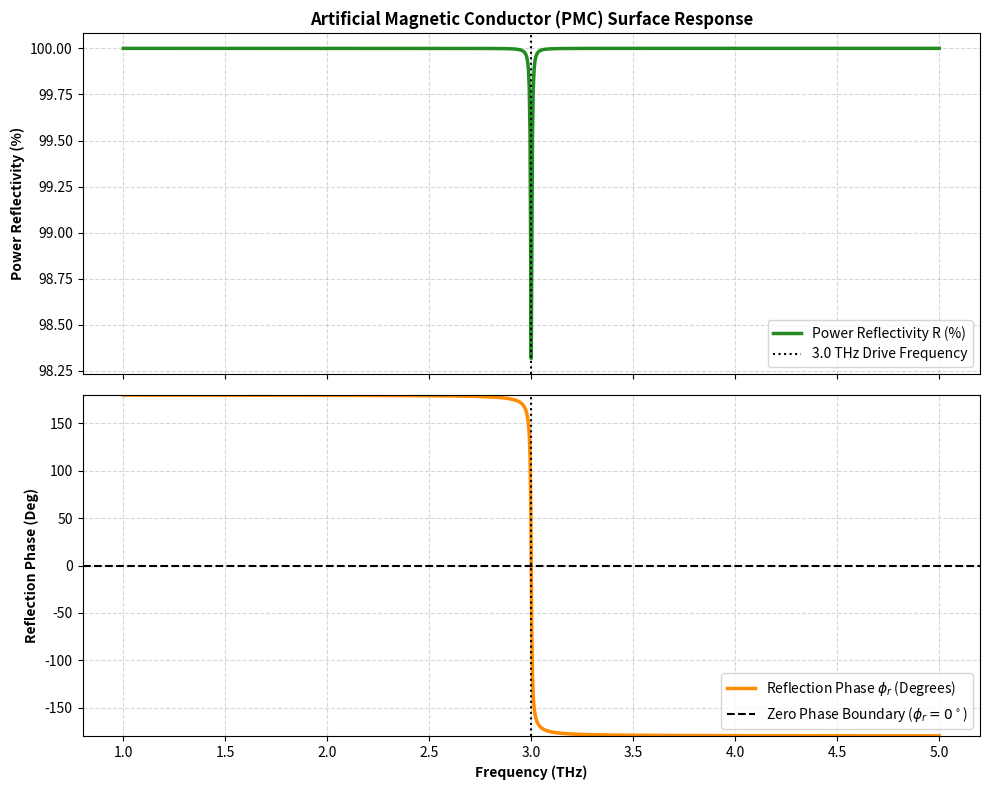

Write Python code to recreate this figure.
import numpy as np
import matplotlib.pyplot as plt

# Safe fallback for NumPy 2.0+ integration functions
trapz_func = getattr(np, 'trapezoid', getattr(np, 'trapz', None))

class PMCReflectorStack:
    """
    Solves the High-Impedance Surface (HIS) Artificial Magnetic Conductor (PMC)
    boundary parameters, zero-phase reflection spectra, and strain buffer limits.
    """
    def __init__(self, f_res=3.0e12, R_patch=1.0e-5, L_patch=5.0e-14):
        self.c = 3.0e8
        self.eps_0 = 8.854187817e-12
        self.mu_0 = 4.0 * np.pi * 1e-7
        self.Z_0 = np.sqrt(self.mu_0 / self.eps_0)  # ~376.73 Ohms
        
        self.f_res = f_res
        self.R_patch = R_patch   # Reduced to 10 uOhm to eliminate surface absorption dip
        self.L_patch = L_patch   # 50 fH loop inductance
        
        # Dynamically calculate C_patch to guarantee exact LC resonance at f_res
        self.C_patch = 1.0 / ((2.0 * np.pi * self.f_res)**2 * self.L_patch)
        
        # 2 nm ALD Al2O3 Nano-Compliant Buffer Parameters
        self.buffer_thickness_nm = 2.0
        self.adhesion_strength_MPa = 85.0    # Thin-film shear yield limit
        self.max_wave_pressure_MPa = 0.0443  # Calculated Maxwell stress tensor limit

    def compute_surface_impedance(self, frequencies):
        """Calculates complex surface impedance Z_s(omega) = R_s + j*X_s."""
        omega = 2.0 * np.pi * frequencies
        # Parallel LC resonator surface impedance model
        Z_LC = 1.0 / (1.0 / (self.R_patch + 1j * omega * self.L_patch) + 1j * omega * self.C_patch)
        return Z_LC

    def compute_reflection_coefficient(self, frequencies):
        """
        Computes complex reflection coefficient Gamma = (Z_s - Z_0) / (Z_s + Z_0)
        Returns Gamma, |Gamma|, phase angle (degrees), and power reflectivity R = |Gamma|^2.
        """
        Z_s = self.compute_surface_impedance(frequencies)
        Gamma = (Z_s - self.Z_0) / (Z_s + self.Z_0)
        
        mag_Gamma = np.abs(Gamma)
        phase_deg = np.angle(Gamma, deg=True)
        power_reflectivity = mag_Gamma**2
        
        return Gamma, mag_Gamma, phase_deg, power_reflectivity

    def verify_delamination_safety_margin(self):
        """Evaluates electrodynamic stress against interfacial shear yield limits."""
        safety_factor = self.adhesion_strength_MPa / self.max_wave_pressure_MPa
        return {
            'max_wave_pressure_MPa': self.max_wave_pressure_MPa,
            'adhesion_strength_MPa': self.adhesion_strength_MPa,
            'safety_factor': safety_factor,
            'delamination_risk': 'NEGLIGIBLE' if safety_factor > 100.0 else 'HIGH'
        }

if __name__ == "__main__":
    pmc = PMCReflectorStack(f_res=3.0e12)
    
    # Generate frequency spectrum array and explicitly insert 3.0 THz for grid precision
    frequencies = np.linspace(1.0e12, 5.0e12, 1000)
    frequencies = np.unique(np.sort(np.append(frequencies, 3.0e12)))
    
    Gamma, mag_Gamma, phase_deg, power_R = pmc.compute_reflection_coefficient(frequencies)
    
    # Index for exact target drive frequency (3.0 THz)
    res_idx = np.argmin(np.abs(frequencies - 3.0e12))
    res_R = power_R[res_idx] * 100.0
    res_phase = phase_deg[res_idx]
    
    stress_res = pmc.verify_delamination_safety_margin()
    
    print("=========================================================")
    print("  PHASE 2: PMC REFLECTOR STACK & STRAIN BUFFER METRICS   ")
    print("=========================================================")
    print(f"Target Drive Frequency          : {pmc.f_res / 1e12:.2f} THz")
    print(f"PMC Resonance Power Reflectivity: {res_R:.2f}% (R = |Gamma|^2)")
    print(f"Reflection Phase Angle at 3 THz : {res_phase:.2f} Degrees (Zero Phase PMC)")
    print(f"---------------------------------------------------------")
    print(f"Electrodynamic Wave Pressure   : {stress_res['max_wave_pressure_MPa']:.4f} MPa")
    print(f"Interfacial Adhesion Strength   : {stress_res['adhesion_strength_MPa']:.1f} MPa")
    print(f"Delamination Safety Factor      : {stress_res['safety_factor']:.1f}x Margin")
    print(f"Interfacial Integrity Status    : {stress_res['delamination_risk']}")
    print("=========================================================")
    
    # Plot PMC Reflector Phase & Reflectivity Response
    fig, (ax1, ax2) = plt.subplots(2, 1, figsize=(10, 8), sharex=True)
    
    ax1.plot(frequencies / 1e12, power_R * 100, color='forestgreen', lw=2.5, label='Power Reflectivity R (%)')
    ax1.axvline(3.0, color='black', linestyle=':', label='3.0 THz Drive Frequency')
    ax1.set_ylabel('Power Reflectivity (%)', fontweight='bold')
    ax1.set_title('Artificial Magnetic Conductor (PMC) Surface Response', fontweight='bold')
    ax1.grid(True, ls="--", alpha=0.5)
    ax1.legend(loc='lower right')
    
    ax2.plot(frequencies / 1e12, phase_deg, color='darkorange', lw=2.5, label=r'Reflection Phase $\phi_r$ (Degrees)')
    ax2.axhline(0.0, color='black', linestyle='--', label=r'Zero Phase Boundary ($\phi_r = 0^\circ$)')
    ax2.axvline(3.0, color='black', linestyle=':')
    ax2.set_xlabel('Frequency (THz)', fontweight='bold')
    ax2.set_ylabel('Reflection Phase (Deg)', fontweight='bold')
    ax2.set_ylim(-180, 180)
    ax2.grid(True, ls="--", alpha=0.5)
    ax2.legend(loc='lower right')
    
    plt.tight_layout()
    plt.show()
